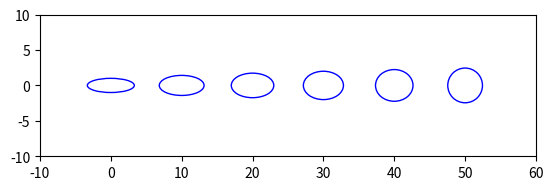

Write Python code to recreate this figure.
import matplotlib.pyplot as plt
import numpy as np

def construct_matrix_from_eigenvalues(e1, e2):
    v1 = np.array([1, 0])
    v2 = np.array([0, 1])
    
    A = e1 * np.outer(v1, v1) + e2 * np.outer(v2, v2)
    
    return A

def draw_ellipse(ax, center, width, height, angle, color='blue'):
    ellipse = plt.matplotlib.patches.Ellipse(center, width, height, angle=angle, edgecolor=color, facecolor='none')
    ax.add_patch(ellipse)

def generate_stick_and_ball_tensors(eigenvalues_array):
    fig, ax = plt.subplots()
    
    n = len(eigenvalues_array)
    ax.set_xlim(-10, 10 * n)
    ax.set_ylim(-10, 10)
    
    for i, (eigenvalue1, eigenvalue2) in enumerate(eigenvalues_array):
        center = (10 * i, 0)
        
        matrix = construct_matrix_from_eigenvalues(eigenvalue1, eigenvalue2)
        
        eigenvalues, eigenvectors = np.linalg.eig(matrix)
        
        idx = np.argsort(eigenvalues)
        eigenvalues = eigenvalues[idx]
        eigenvectors = eigenvectors[:, idx]
        
        width = 2 * np.sqrt(eigenvalues[1])  # Major axis
        height = 2 * np.sqrt(eigenvalues[0])  # Minor axis
        
        angle = np.degrees(np.arctan2(eigenvectors[1, 1], eigenvectors[0, 1]))
        
        draw_ellipse(ax, center, width, height, angle, color='blue')
    
    ax.set_aspect('equal')
    ax.grid(False)
    plt.show()


# Example array of eigenvalue tuples transitioning from stick to ball
eigenvalues_array = [
    (11, 1),
    (10, 2),
    (9, 3),
    (8, 4),
    (7, 5),
    (6, 6)
]

generate_stick_and_ball_tensors(eigenvalues_array)
